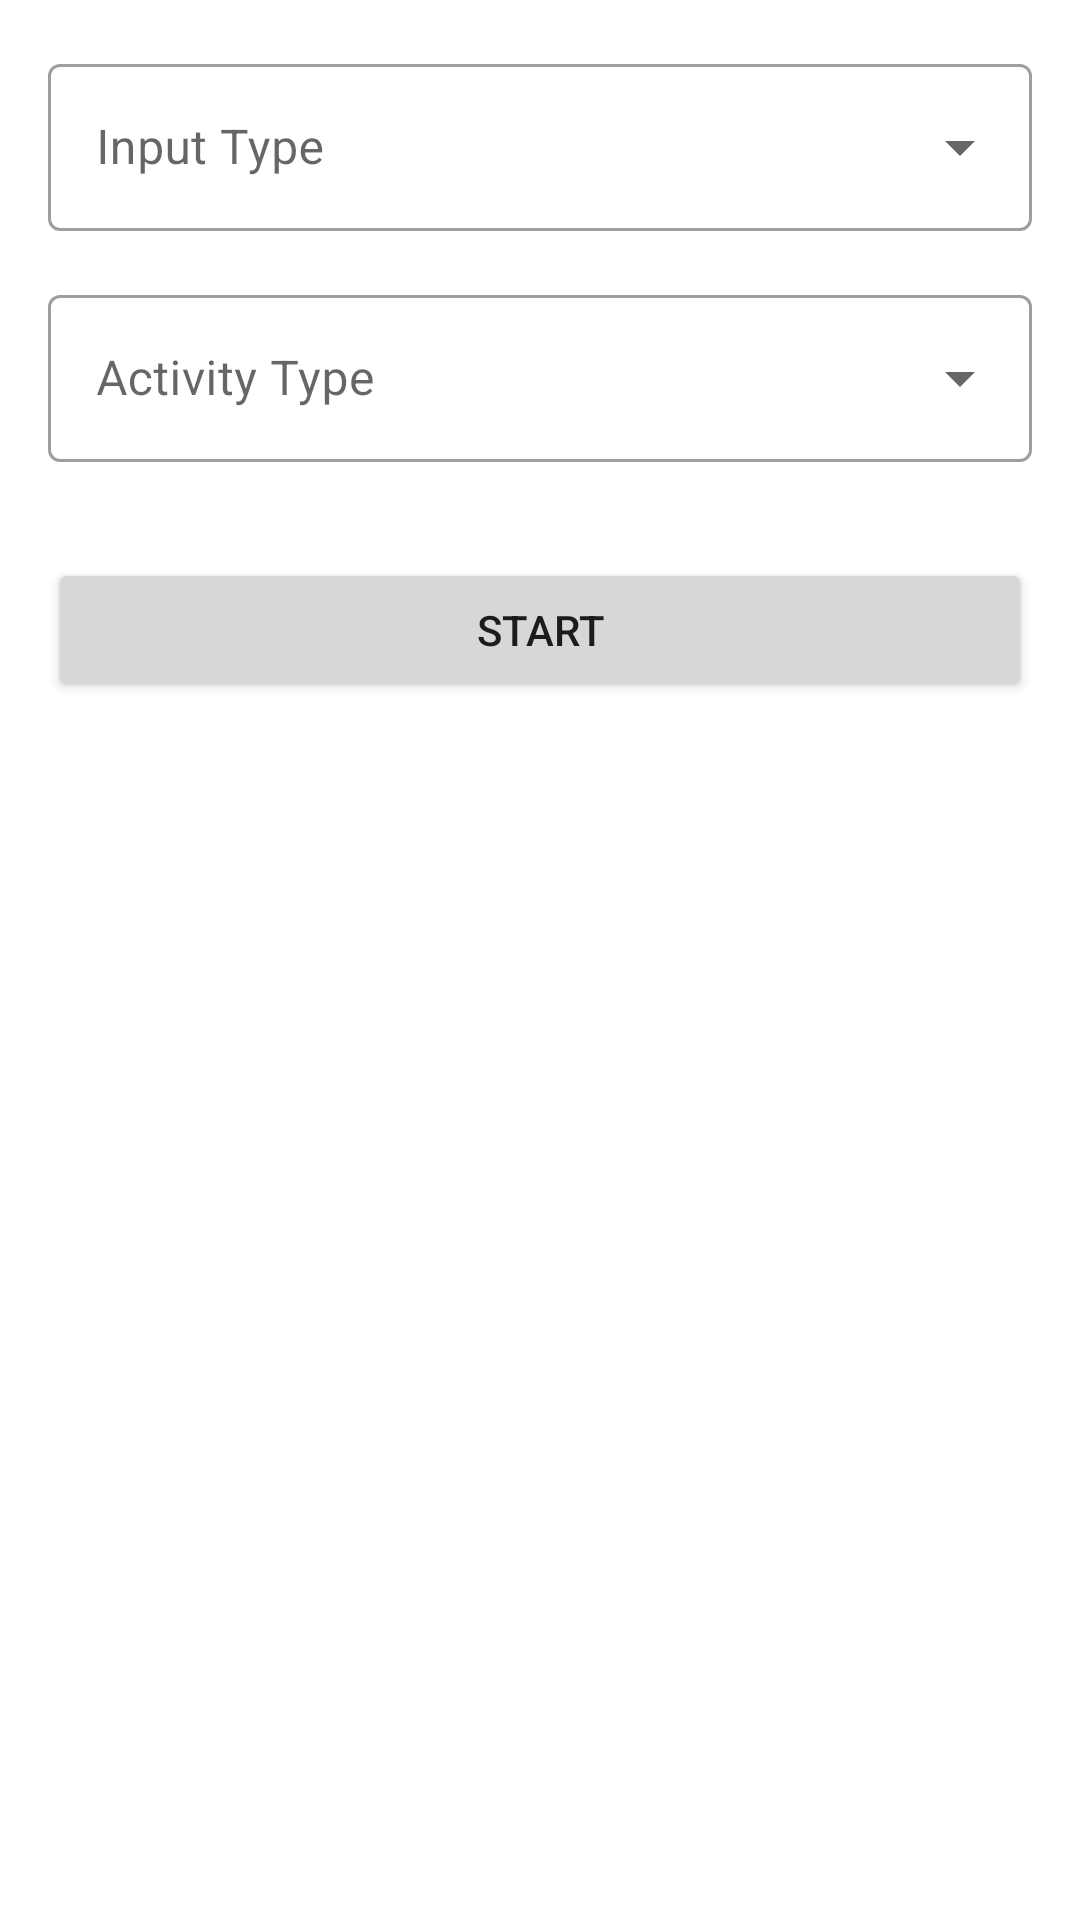

The Android layout XML behind this screen, and the referenced resources:
<!-- AndroidManifest.xml: application theme Theme.MyRuns -->
<!-- res/layout/fragment_start.xml -->
<?xml version="1.0" encoding="utf-8"?>
<androidx.constraintlayout.widget.ConstraintLayout xmlns:android="http://schemas.android.com/apk/res/android"
    xmlns:app="http://schemas.android.com/apk/res-auto"
    xmlns:tools="http://schemas.android.com/tools"
    android:layout_width="match_parent"
    android:layout_height="match_parent"
    android:padding="16dp"
    tools:context=".StartFragment">

    <com.google.android.material.textfield.TextInputLayout
        android:id="@+id/input_type_layout"
        style="@style/Widget.MaterialComponents.TextInputLayout.OutlinedBox.ExposedDropdownMenu"
        android:layout_width="0dp"
        android:layout_height="wrap_content"
        android:hint="Input Type"
        app:layout_constraintTop_toTopOf="parent"
        app:layout_constraintStart_toStartOf="parent"
        app:layout_constraintEnd_toEndOf="parent">
        <AutoCompleteTextView
            android:id="@+id/input_type_spinner"
            android:layout_width="match_parent"
            android:layout_height="wrap_content"
            android:inputType="none" />
    </com.google.android.material.textfield.TextInputLayout>

    <com.google.android.material.textfield.TextInputLayout
        android:id="@+id/activity_type_layout"
        style="@style/Widget.MaterialComponents.TextInputLayout.OutlinedBox.ExposedDropdownMenu"
        android:layout_width="0dp"
        android:layout_height="wrap_content"
        android:layout_marginTop="16dp"
        android:hint="Activity Type"
        app:layout_constraintTop_toBottomOf="@id/input_type_layout"
        app:layout_constraintStart_toStartOf="parent"
        app:layout_constraintEnd_toEndOf="parent">
        <AutoCompleteTextView
            android:id="@+id/activity_type_spinner"
            android:layout_width="match_parent"
            android:layout_height="wrap_content"
            android:inputType="none" />
    </com.google.android.material.textfield.TextInputLayout>

    <Button
        android:id="@+id/btn_start"
        android:layout_width="0dp"
        android:layout_height="wrap_content"
        android:layout_marginTop="32dp"
        android:text="START"
        app:layout_constraintTop_toBottomOf="@id/activity_type_layout"
        app:layout_constraintStart_toStartOf="parent"
        app:layout_constraintEnd_toEndOf="parent" />
</androidx.constraintlayout.widget.ConstraintLayout>
<!-- resources referenced by this layout -->
<resources>
  <style name="Theme.MyRuns" parent="Theme.MaterialComponents.DayNight.NoActionBar">
          <item name="colorPrimary">@color/purple_500</item>
          <item name="colorPrimaryVariant">@color/purple_700</item>
          <item name="colorOnPrimary">@color/white</item>
          <item name="colorSecondary">@color/teal_200</item>
          <item name="colorSecondaryVariant">@color/teal_700</item>
          <item name="colorOnSecondary">@color/black</item>
          <item name="android:statusBarColor" tools:targetApi="l">?attr/colorPrimaryVariant</item>
      </style>
  <!-- not gathered from this repository: default colours our renderer supplied (Android Studio template values) -->
  <color name="purple_500">#FF6200EE</color>
  <color name="purple_700">#FF3700B3</color>
  <color name="teal_200">#FF03DAC5</color>
  <color name="teal_700">#FF018786</color>
  <color name="black">#FF000000</color>
  <color name="white">#FFFFFFFF</color>
</resources>
